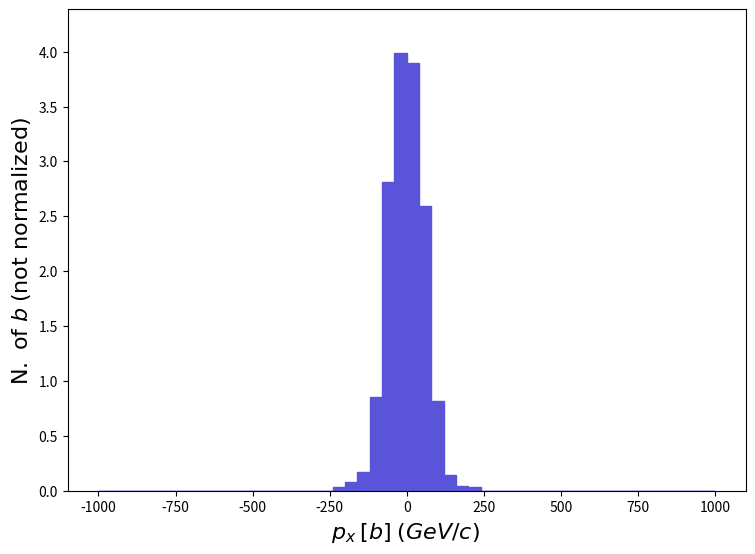

Generate this figure with matplotlib: (Note: this script raises an exception after producing the figure.)
def selection_85():

    # Library import
    import numpy
    import matplotlib
    import matplotlib.pyplot   as plt
    import matplotlib.gridspec as gridspec

    # Library version
    matplotlib_version = matplotlib.__version__
    numpy_version      = numpy.__version__

    # Histo binning
    xBinning = numpy.linspace(-1000.0,1000.0,51,endpoint=True)

    # Creating data sequence: middle of each bin
    xData = numpy.array([-980.0,-940.0,-900.0,-860.0,-820.0,-780.0,-740.0,-700.0,-660.0,-620.0,-580.0,-540.0,-500.0,-460.0,-420.0,-380.0,-340.0,-300.0,-260.0,-220.0,-180.0,-140.0,-100.0,-60.0,-20.0,20.0,60.0,100.0,140.0,180.0,220.0,260.0,300.0,340.0,380.0,420.0,460.0,500.0,540.0,580.0,620.0,660.0,700.0,740.0,780.0,820.0,860.0,900.0,940.0,980.0])

    # Creating weights for histo: y86_PX_0
    y86_PX_0_weights = numpy.array([0.0,0.0,0.0,0.0,0.0,0.0,0.0,0.0,0.0,0.0,0.0,0.0,0.0,0.0,0.0,0.0,0.0,0.0,0.0,0.03089566,0.07723915,0.1699261,0.8496306,2.811505,3.98554,3.892853,2.595235,0.818735,0.1390305,0.04634349,0.03089566,0.0,0.0,0.0,0.0,0.0,0.0,0.0,0.0,0.0,0.0,0.0,0.0,0.0,0.0,0.0,0.0,0.0,0.0,0.0])

    # Creating a new Canvas
    fig   = plt.figure(figsize=(8.75,6.25),dpi=80)
    frame = gridspec.GridSpec(1,1)
    pad   = fig.add_subplot(frame[0])

    # Creating a new Stack
    pad.hist(x=xData, bins=xBinning, weights=y86_PX_0_weights,\
             label="$testset$", histtype="stepfilled", rwidth=1.0,\
             color="#5954d8", edgecolor="#5954d8", linewidth=1, linestyle="solid",\
             bottom=None, cumulative=False, density=False, align="mid", orientation="vertical")


    # Axis
    plt.rc('text',usetex=False)
    plt.xlabel(r"$p_{x}$ $[ b ]$ $(GeV/c)$ ",\
               fontsize=16,color="black")
    plt.ylabel(r"$\mathrm{N.}\ \mathrm{of}\ b$ $(\mathrm{not}\ \mathrm{normalized})$",\
               fontsize=16,color="black")

    # Boundary of y-axis
    ymax=(y86_PX_0_weights).max()*1.1
    ymin=0 # linear scale
    #ymin=min([x for x in (y86_PX_0_weights) if x])/100. # log scale
    plt.gca().set_ylim(ymin,ymax)

    # Log/Linear scale for X-axis
    plt.gca().set_xscale("linear")
    #plt.gca().set_xscale("log",nonpositive="clip")

    # Log/Linear scale for Y-axis
    plt.gca().set_yscale("linear")
    #plt.gca().set_yscale("log",nonpositive="clip")

    # Saving the image
    plt.savefig('../../HTML/MadAnalysis5job_0/selection_85.png')
    plt.savefig('../../PDF/MadAnalysis5job_0/selection_85.png')
    plt.savefig('../../DVI/MadAnalysis5job_0/selection_85.eps')

# Running!
if __name__ == '__main__':
    selection_85()
